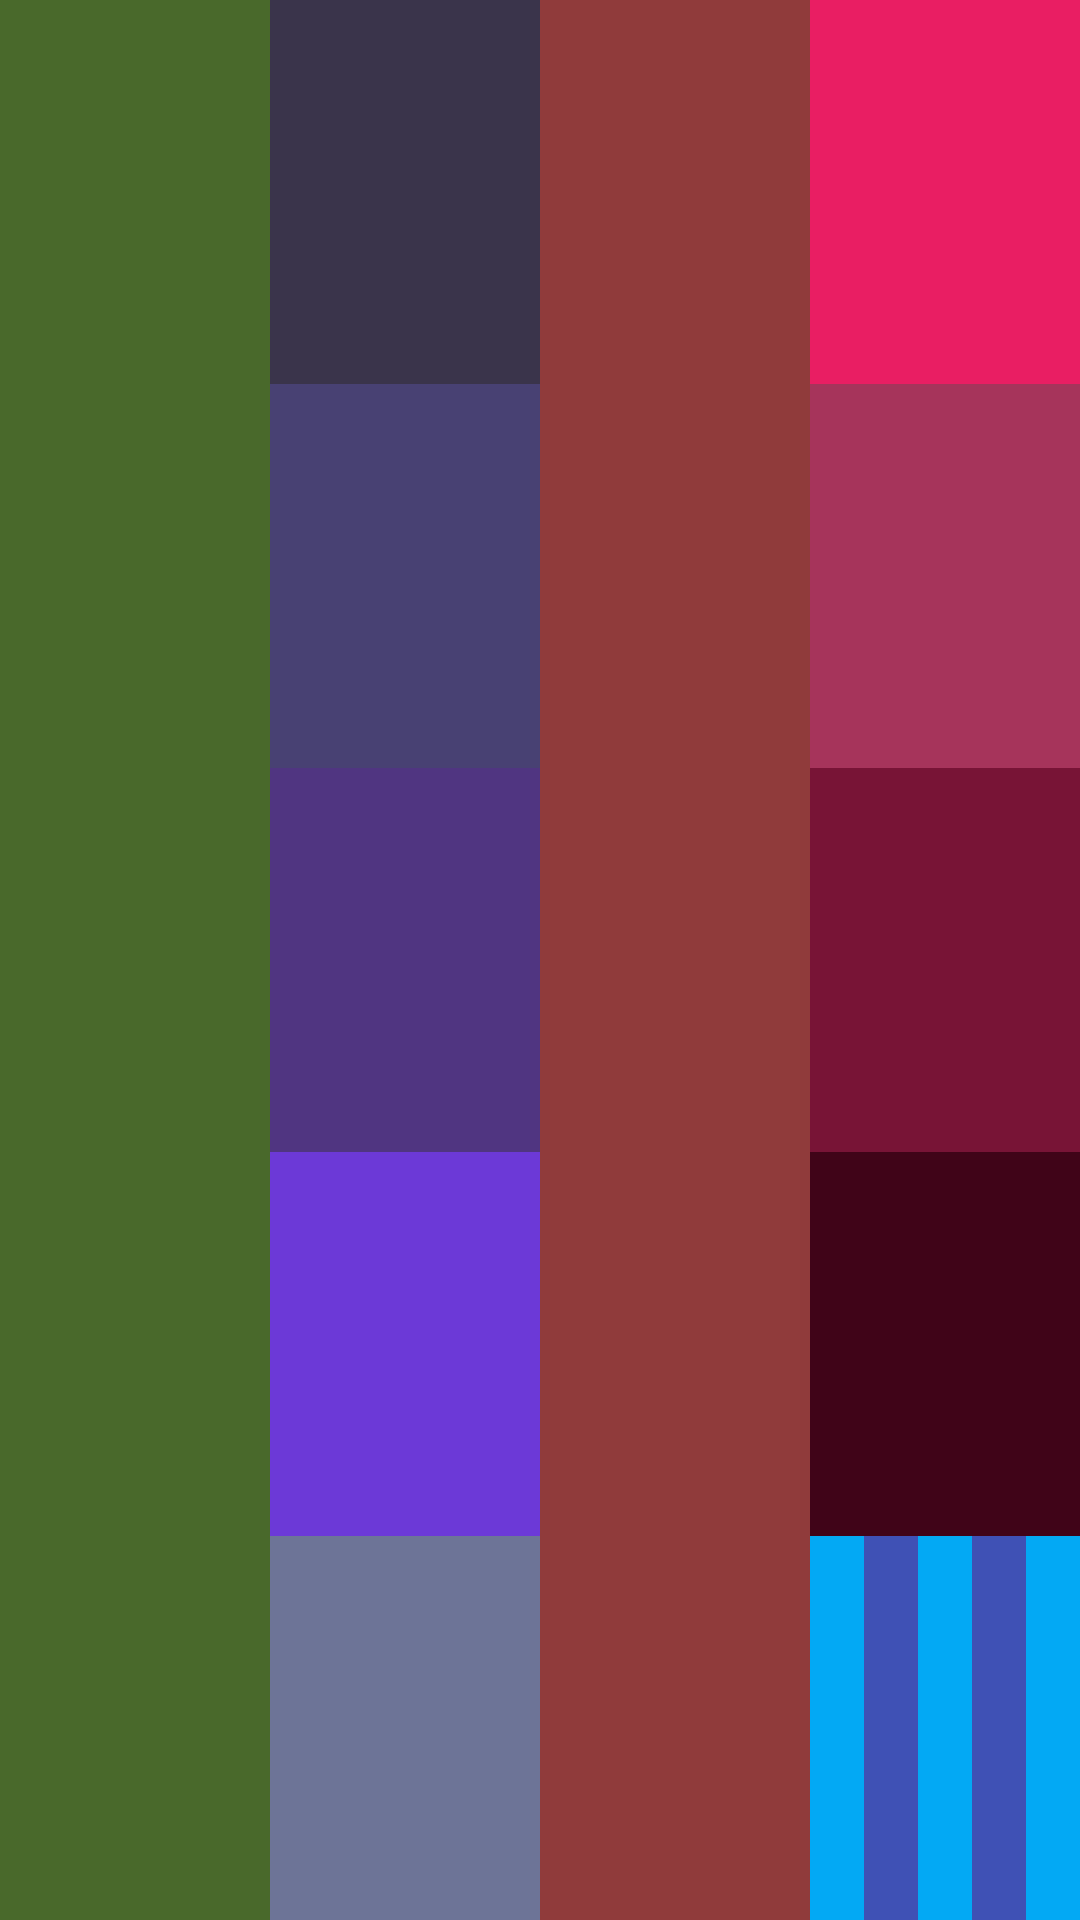

Layout XML and referenced resources for this Android screen:
<!-- AndroidManifest.xml: application theme Theme.HormigAhorradora -->
<!-- res/layout/linear_layout.xml -->
<?xml version="1.0" encoding="utf-8"?>
<LinearLayout xmlns:android="http://schemas.android.com/apk/res/android"
    android:layout_width="match_parent"
    android:layout_height="match_parent"
    android:orientation="horizontal">

    <View
        android:layout_width="match_parent"
        android:layout_height="match_parent"
        android:layout_weight="1"
        android:background="#49692B"/>

    <LinearLayout
        android:layout_width="match_parent"
        android:layout_height="match_parent"
        android:layout_weight="1"
        android:orientation="vertical">

        <View
            android:layout_width="match_parent"
            android:layout_height="match_parent"
            android:layout_weight="1"
            android:background="#3A344B"/>
        <View
            android:layout_width="match_parent"
            android:layout_height="match_parent"
            android:layout_weight="1"
            android:background="#484173"/>
        <View
            android:layout_width="match_parent"
            android:layout_height="match_parent"
            android:layout_weight="1"
            android:background="#503581"/>
        <View
            android:layout_width="match_parent"
            android:layout_height="match_parent"
            android:layout_weight="1"
            android:background="#6C39D7"/>
        <View
            android:layout_width="match_parent"
            android:layout_height="match_parent"
            android:layout_weight="1"
            android:background="#6D7497"/>

    </LinearLayout>

    <View
        android:layout_width="match_parent"
        android:layout_height="match_parent"
        android:layout_weight="1"
        android:background="#903B3B"/>

    <LinearLayout
        android:layout_width="match_parent"
        android:layout_height="match_parent"
        android:layout_weight="1"
        android:orientation="vertical">

        <View
            android:layout_width="match_parent"
            android:layout_height="match_parent"
            android:layout_weight="1"
            android:background="#E91E63"/>
        <View
            android:layout_width="match_parent"
            android:layout_height="match_parent"
            android:layout_weight="1"
            android:background="#A6345B"/>
        <View
            android:layout_width="match_parent"
            android:layout_height="match_parent"
            android:layout_weight="1"
            android:background="#781436"/>
        <View
            android:layout_width="match_parent"
            android:layout_height="match_parent"
            android:layout_weight="1"
            android:background="#400418"/>
        <LinearLayout
            android:layout_width="match_parent"
            android:layout_height="match_parent"
            android:layout_weight="1"
            android:orientation="horizontal">

            <View
                android:layout_width="match_parent"
                android:layout_height="match_parent"
                android:layout_weight="1"
                android:background="#03A9F4"/>
            <View
                android:layout_width="match_parent"
                android:layout_height="match_parent"
                android:layout_weight="1"
                android:background="#3F51B5"/>

            <View
                android:layout_width="match_parent"
                android:layout_height="match_parent"
                android:layout_weight="1"
                android:background="#03A9F4"/>
            <View
                android:layout_width="match_parent"
                android:layout_height="match_parent"
                android:layout_weight="1"
                android:background="#3F51B5"/>
            <View
                android:layout_width="match_parent"
                android:layout_height="match_parent"
                android:layout_weight="1"
                android:background="#03A9F4"/>
        </LinearLayout>

    </LinearLayout>





</LinearLayout>
<!-- resources referenced by this layout -->
<resources>
  <style name="Theme.HormigAhorradora" parent="Base.Theme.HormigAhorradora" />
  <style name="Base.Theme.HormigAhorradora" parent="Theme.Material3.DayNight.NoActionBar">
          
          
      </style>
</resources>
